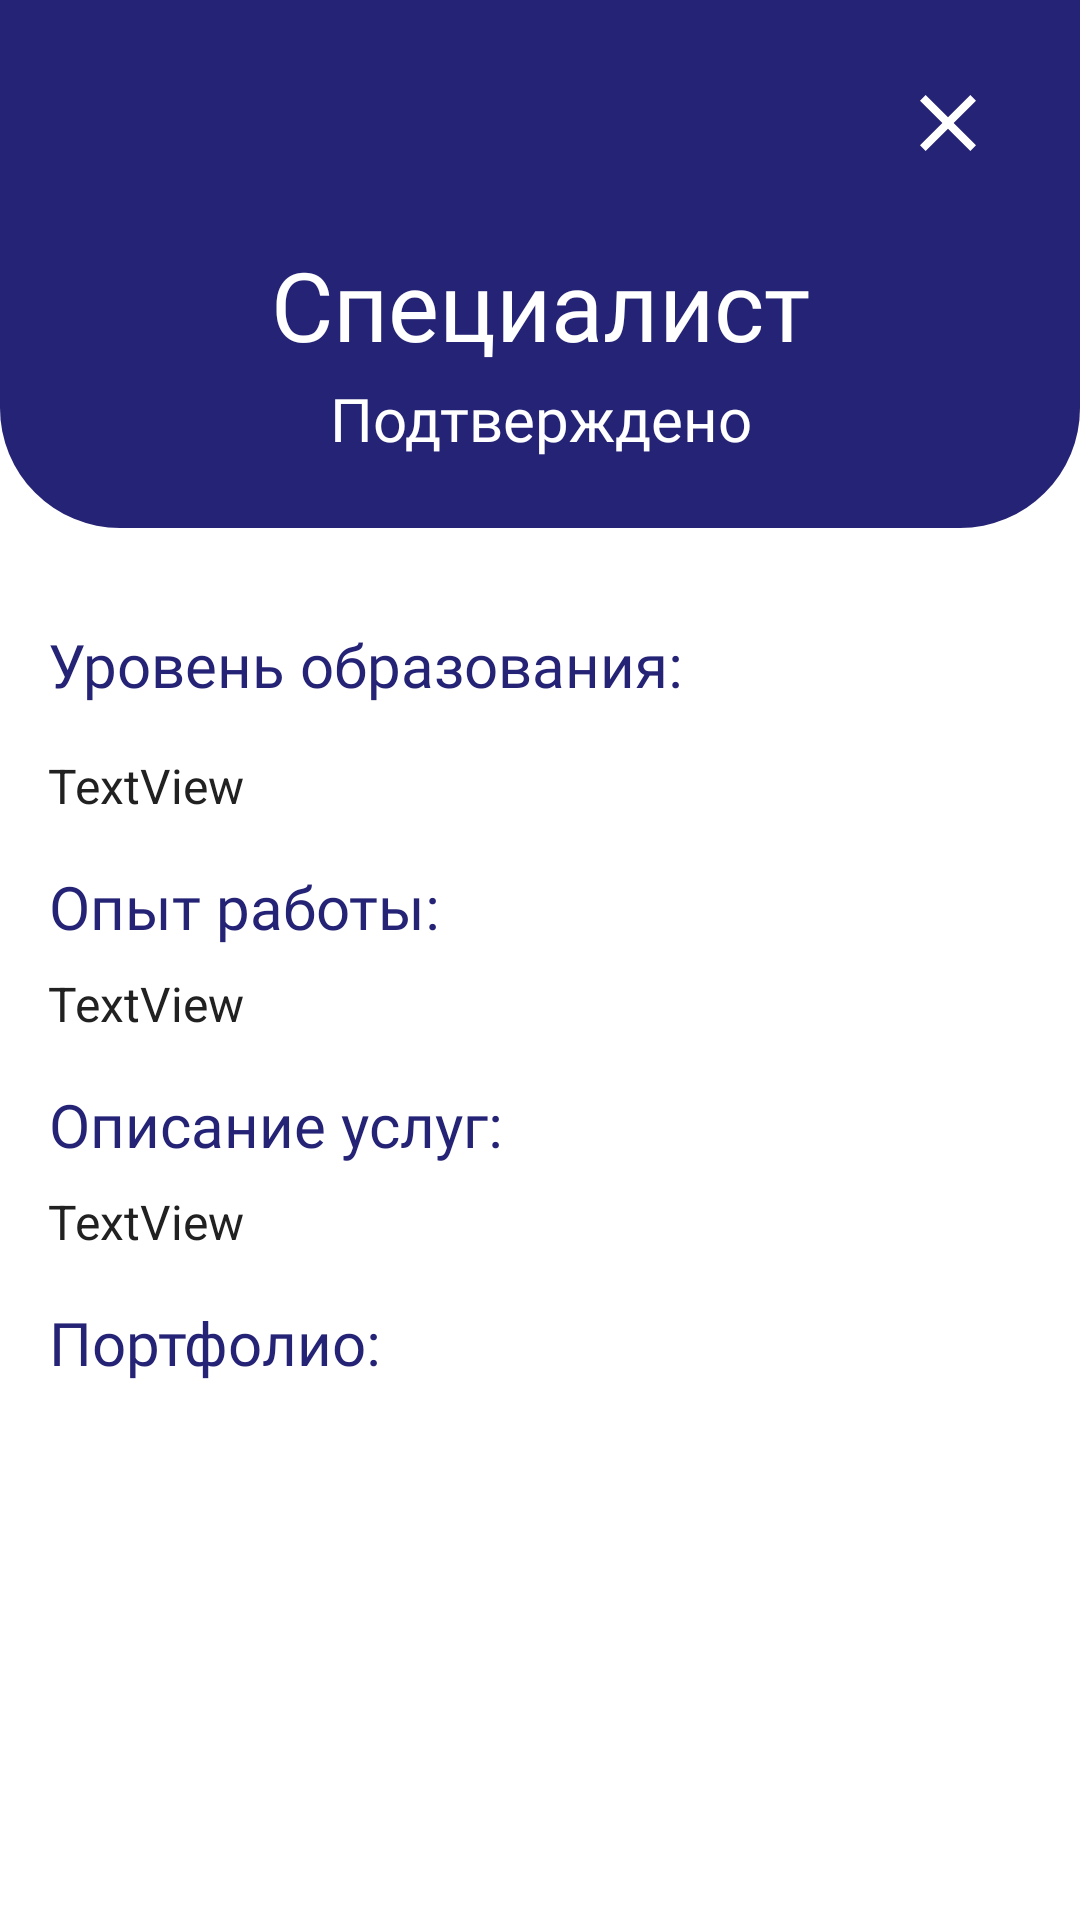

Layout XML and referenced resources for this Android screen:
<!-- AndroidManifest.xml: application theme Base.Theme.OurPro -->
<!-- res/layout/fragment_item_full_form_expert.xml -->
<?xml version="1.0" encoding="utf-8"?>
<FrameLayout xmlns:android="http://schemas.android.com/apk/res/android"
    xmlns:tools="http://schemas.android.com/tools"
    android:layout_width="match_parent"
    android:layout_height="match_parent"
    xmlns:app="http://schemas.android.com/apk/res-auto">

    <androidx.constraintlayout.widget.ConstraintLayout
        android:layout_width="match_parent"
        android:layout_height="match_parent">


        <ScrollView
            android:id="@+id/scrollView2"
            android:layout_width="match_parent"
            android:layout_height="0dp"
            android:background="#FFFFFF"
            app:layout_constraintTop_toTopOf="parent"
            app:layout_constraintStart_toStartOf="parent"
            app:layout_constraintEnd_toEndOf="parent">


            <androidx.constraintlayout.widget.ConstraintLayout
                android:layout_width="match_parent"
                android:layout_height="wrap_content">


                <ImageView
                    android:id="@+id/imageView8"
                    android:layout_width="match_parent"
                    android:layout_height="176dp"
                    android:background="@drawable/back_profile"
                    app:layout_constraintEnd_toEndOf="parent"
                    app:layout_constraintHorizontal_bias="1.0"
                    app:layout_constraintTop_toTopOf="parent"
                    app:tint="@color/white" />

                <ImageView
                    android:id="@+id/profile_button"
                    android:layout_width="32dp"
                    android:layout_height="32dp"
                    android:layout_marginTop="25dp"
                    android:layout_marginEnd="28dp"
                    android:src="@drawable/ic_close"
                    app:layout_constraintEnd_toEndOf="parent"
                    app:layout_constraintTop_toTopOf="parent"
                    app:tint="@color/white" />

                <TextView
                    android:id="@+id/expert_txt"
                    android:layout_width="wrap_content"
                    android:layout_height="wrap_content"
                    android:layout_marginTop="80dp"
                    android:fontFamily="@font/pt_sans_bold"
                    android:gravity="center"
                    android:text="Специалист"
                    android:textColor="@color/white"
                    android:textSize="32sp"
                    app:layout_constraintEnd_toEndOf="parent"
                    app:layout_constraintStart_toStartOf="parent"
                    app:layout_constraintTop_toTopOf="parent" />

                <TextView
                    android:id="@+id/confirmation_txt"
                    android:layout_width="wrap_content"
                    android:layout_height="wrap_content"
                    android:layout_marginTop="3dp"
                    android:fontFamily="@font/pt_sans_regular"
                    android:gravity="center"
                    android:text="Подтверждено"
                    android:textColor="@color/white"
                    android:textSize="20sp"
                    app:layout_constraintEnd_toEndOf="parent"
                    app:layout_constraintStart_toStartOf="parent"
                    app:layout_constraintTop_toBottomOf="@+id/expert_txt" />


                    <TextView
                        android:id="@+id/education_txt"
                        android:layout_width="wrap_content"
                        android:layout_height="wrap_content"
                        android:layout_marginTop="32dp"
                        android:layout_marginStart="16dp"
                        android:fontFamily="@font/pt_sans_bold"
                        android:gravity="center"
                        android:text="Уровень образования:"
                        android:textColor="@color/our_blue"
                        android:textSize="20sp"
                        app:layout_constraintTop_toBottomOf="@id/imageView8"
                        app:layout_constraintStart_toStartOf="parent"/>

                    <TextView
                        android:id="@+id/education_set"
                        android:layout_width="wrap_content"
                        android:layout_height="wrap_content"
                        android:layout_marginStart="16dp"
                        android:layout_marginTop="16dp"

                        android:inputType="textMultiLine"
                        android:scrollHorizontally="false"
                        android:text="TextView"
                        android:textColor="@color/black_text"
                        android:textSize="16sp"
                        app:layout_constraintTop_toBottomOf="@id/education_txt"
                        app:layout_constraintStart_toStartOf="parent"/>


                <TextView
                    android:id="@+id/experience_txt"
                    android:layout_width="wrap_content"
                    android:layout_height="wrap_content"
                    android:layout_marginStart="16dp"
                    android:layout_marginTop="16dp"
                    android:fontFamily="@font/pt_sans_bold"
                    android:gravity="center"
                    android:text="Опыт работы:"
                    android:textColor="@color/our_blue"
                    android:textSize="20sp"
                    app:layout_constraintStart_toStartOf="parent"
                    app:layout_constraintTop_toBottomOf="@+id/education_set" />

                <TextView
                    android:id="@+id/about_experience"
                    android:layout_width="wrap_content"
                    android:layout_height="wrap_content"
                    android:layout_marginStart="16dp"
                    android:layout_marginTop="8dp"
                    android:layout_marginEnd="16dp"
                    android:inputType="textMultiLine"
                    android:scrollHorizontally="false"
                    android:text="TextView"
                    android:textSize="16sp"
                    android:textColor="@color/black_text"
                    app:layout_constraintStart_toStartOf="parent"
                    app:layout_constraintTop_toBottomOf="@+id/experience_txt" />



                <TextView
                    android:id="@+id/services_txt"
                    android:layout_width="wrap_content"
                    android:layout_height="wrap_content"
                    android:layout_marginStart="16dp"
                    android:layout_marginTop="16dp"
                    android:fontFamily="@font/pt_sans_bold"
                    android:gravity="center"
                    android:text="Описание услуг:"
                    android:textColor="@color/our_blue"
                    android:textSize="20sp"
                    app:layout_constraintStart_toStartOf="parent"
                    app:layout_constraintTop_toBottomOf="@+id/about_experience" />

                <TextView
                    android:id="@+id/about_services"
                    android:layout_width="wrap_content"
                    android:layout_height="wrap_content"
                    android:layout_marginStart="16dp"
                    android:layout_marginTop="8dp"
                    android:layout_marginEnd="16dp"
                    android:inputType="textMultiLine"
                    android:scrollHorizontally="false"
                    android:text="TextView"
                    android:textSize="16sp"
                    android:textColor="@color/black_text"
                    app:layout_constraintStart_toStartOf="parent"
                    app:layout_constraintTop_toBottomOf="@+id/services_txt" />

                <TextView
                    android:id="@+id/portfolio_txt"
                    android:layout_width="wrap_content"
                    android:layout_height="wrap_content"
                    android:layout_marginStart="16dp"
                    android:layout_marginTop="16dp"
                    android:fontFamily="@font/pt_sans_bold"
                    android:gravity="center"
                    android:text="Портфолио:"
                    android:textColor="@color/our_blue"
                    android:textSize="20sp"
                    app:layout_constraintStart_toStartOf="parent"
                    app:layout_constraintTop_toBottomOf="@+id/about_services" />


                <LinearLayout
                    android:id="@+id/pdfContainer"
                    android:layout_width="match_parent"
                    android:layout_height="wrap_content"
                    android:layout_marginTop="14dp"
                    android:layout_marginStart="14dp"
                    android:layout_marginEnd="14dp"
                    android:gravity="center"
                    android:orientation="vertical"
                    android:padding="10dp"
                    app:layout_constraintStart_toStartOf="parent"
                    app:layout_constraintTop_toBottomOf="@+id/portfolio_txt" />


            </androidx.constraintlayout.widget.ConstraintLayout>
        </ScrollView>
    </androidx.constraintlayout.widget.ConstraintLayout>
</FrameLayout>
<!-- resources referenced by this layout -->
<resources>
  <color name="black_text">#212121</color>
  <color name="our_blue">#252375</color>
  <color name="white">#FFFFFFFF</color>
  <!-- drawable back_profile (drawable) -->
  <?xml version="1.0" encoding="utf-8"?>
  <layer-list xmlns:android="http://schemas.android.com/apk/res/android">
  
      <item>
          <shape android:shape="rectangle">
              <solid android:color="@color/our_blue"></solid>
              <corners
                  android:bottomLeftRadius="40dp"
                  android:bottomRightRadius="40dp"/>
          </shape>
      </item>
  
  </layer-list>
  <!-- drawable ic_close (drawable) -->
  <vector xmlns:android="http://schemas.android.com/apk/res/android" android:height="28dp" android:tint="#FFFFFF" android:viewportHeight="24" android:viewportWidth="24" android:width="28dp">
        
      <path android:fillColor="@android:color/white" android:pathData="M19,6.41L17.59,5 12,10.59 6.41,5 5,6.41 10.59,12 5,17.59 6.41,19 12,13.41 17.59,19 19,17.59 13.41,12z"/>
      
  </vector>
  <style name="Base.Theme.OurPro" parent="Theme.Material3.DayNight.NoActionBar">
          
          <item name="android:statusBarColor">@color/our_blue</item>
          <item name="colorControlActivated">@color/our_blue</item>
  
          <item name="android:windowBackground">@android:color/white</item>
          <item name="colorSurface">@android:color/white</item>
          
      </style>
</resources>
